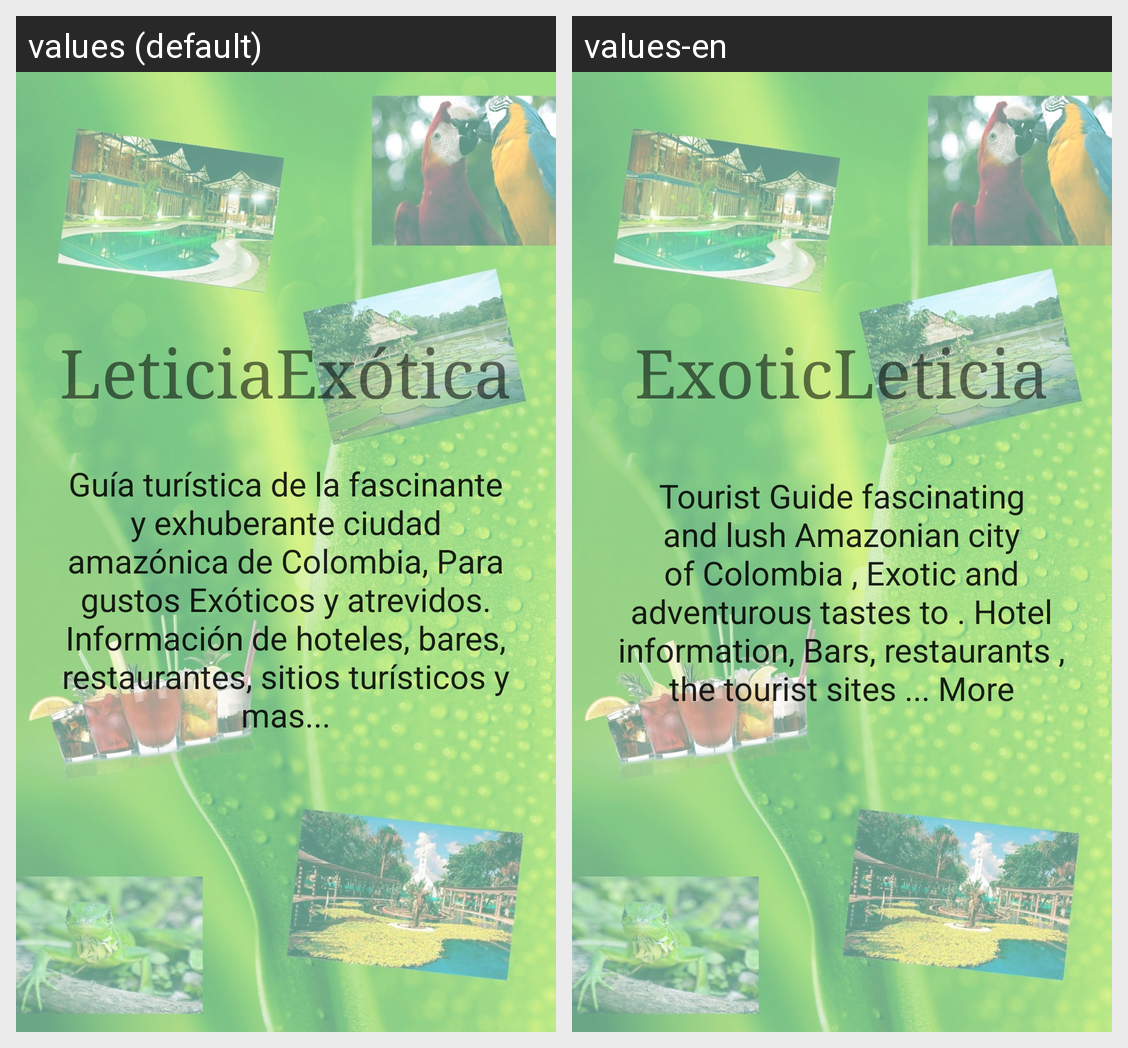

The same Android screen rendered under two of its app's locales, left to right. List the strings drawn on it with the default value and each locale's translation.
Android screen res/layout/activity_main.xml rendered under 2 locales, left to right: values (default), values-en. Device: Nexus 5 (rendered at 1080×1920; each locale shown at half size, 540×960, under a caption strip naming it); theme Theme.AppCompat.Light.DarkActionBar.
Strings drawn on this screen, with the default value and each locale's value (text and hints the layout hard-codes, and strings that could not be matched under every locale, appear in the picture but are not listed):

Leticia
  values: LeticiaExótica
  values-en: ExoticLeticia

descripcion
  values: Guía turística de la fascinante y exhuberante ciudad amazónica de Colombia, Para gustos Exóticos y atrevidos. Información de hoteles, bares, restaurantes, sitios turísticos y mas...
  values-en: Tourist Guide fascinating and lush Amazonian city of Colombia , Exotic and adventurous tastes to . Hotel information, Bars, restaurants , the tourist sites ... More
